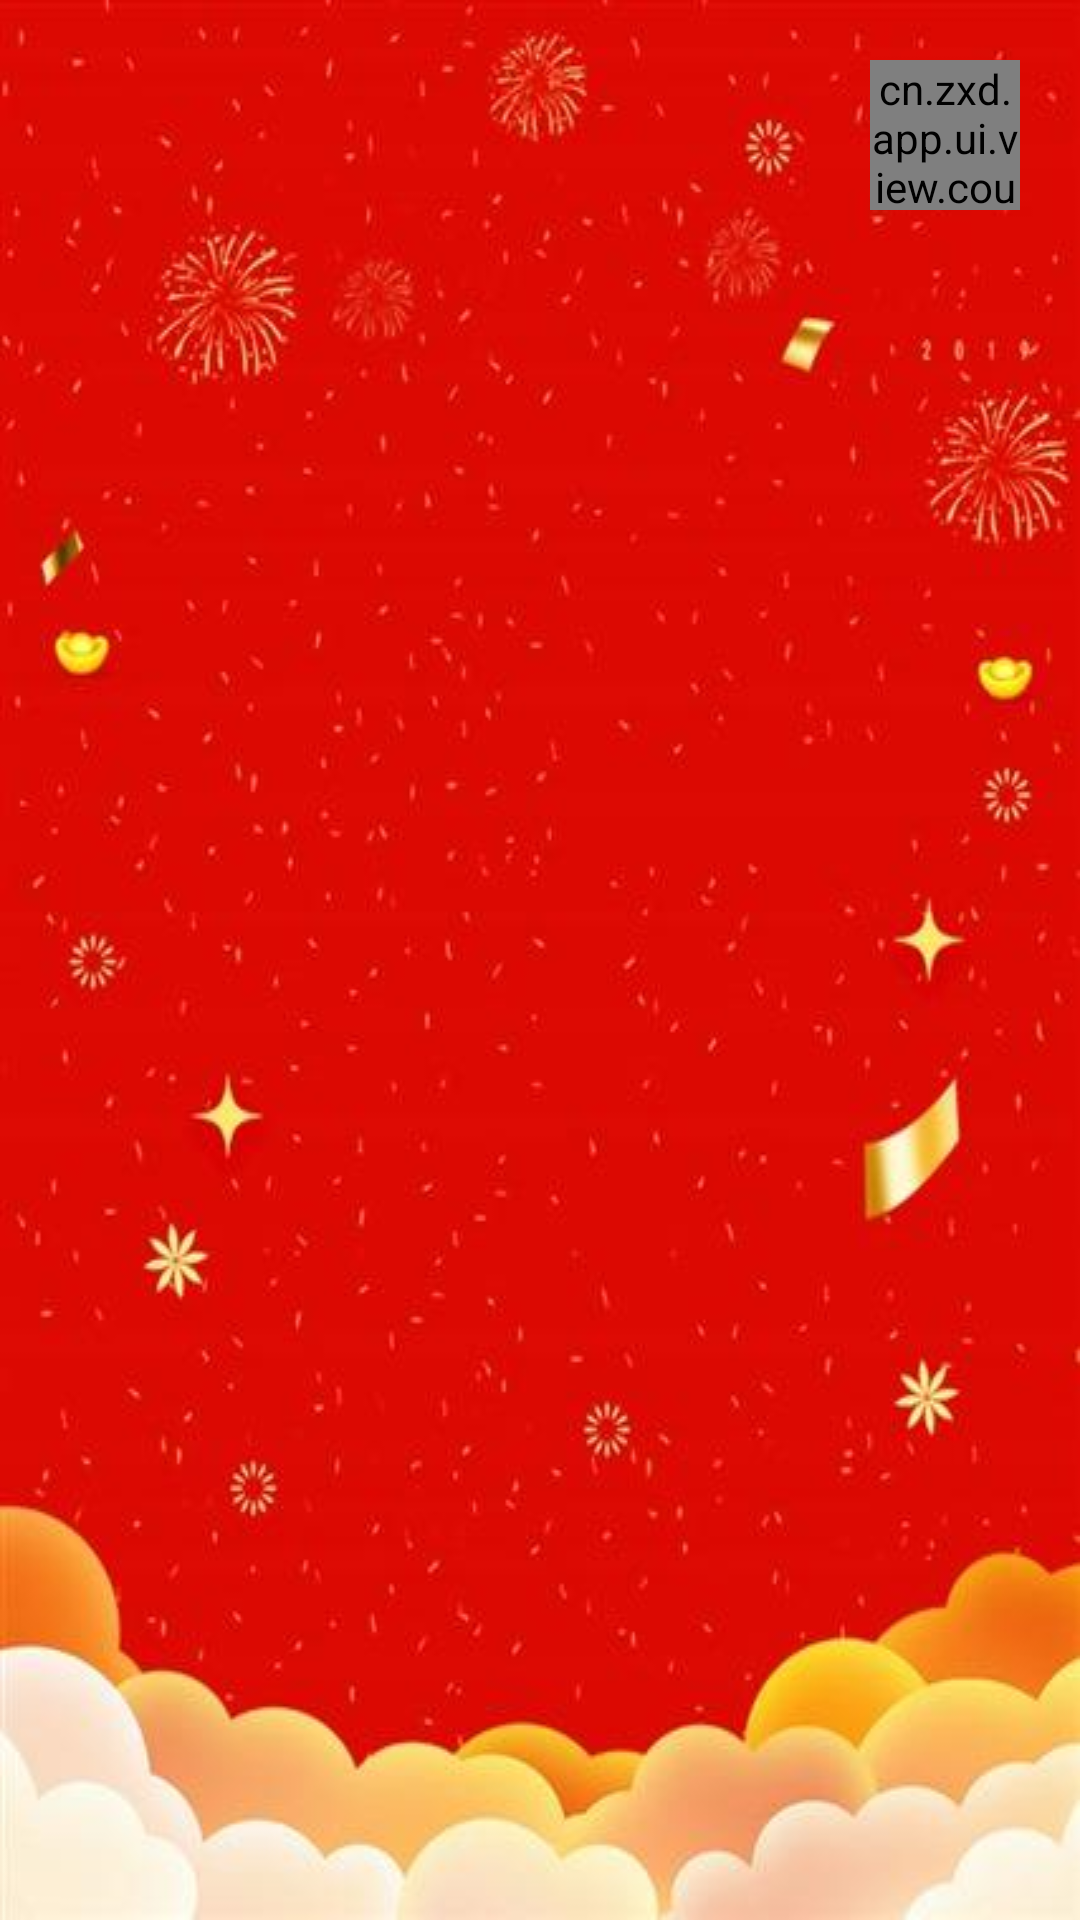

Reconstruct the res/layout file that produces this screen, plus the resources it refers to.
<!-- AndroidManifest.xml: application theme Theme.RewardsPointsApp -->
<!-- res/layout/fragment_qr_code.xml -->
<?xml version="1.0" encoding="utf-8"?>
<RelativeLayout xmlns:android="http://schemas.android.com/apk/res/android"
    xmlns:app="http://schemas.android.com/apk/res-auto"
    android:layout_width="match_parent"
    android:layout_height="match_parent"
    android:background="@drawable/bg">

    <cn.zxd.app.ui.view.countdown.CountDownView
        android:id="@+id/cdv_back"
        android:layout_width="50dp"
        android:layout_height="50dp"
        android:layout_alignParentEnd="true"
        android:layout_margin="20dp"
        app:background_color="#22000000"
        app:border_color="#55B8E2"
        app:border_width="2dp"
        app:text_size="12dp"
        app:text="30秒返回"/>

    <ImageView
        android:id="@+id/tv_qr"
        android:layout_width="300dp"
        android:layout_height="300dp"
        android:layout_centerInParent="true" />

</RelativeLayout>
<!-- resources referenced by this layout -->
<resources>
  <!-- drawable bg: png bitmap (drawable, 294813 bytes) -->
  <style name="Theme.RewardsPointsApp" parent="Theme.MaterialComponents.DayNight.DarkActionBar">
          
          <item name="colorPrimary">@color/purple_500</item>
          <item name="colorPrimaryVariant">@color/purple_700</item>
          <item name="colorOnPrimary">@color/white</item>
          
          <item name="colorSecondary">@color/teal_200</item>
          <item name="colorSecondaryVariant">@color/teal_700</item>
          <item name="colorOnSecondary">@color/black</item>
          
          <item name="android:statusBarColor" tools:targetApi="l">?attr/colorPrimaryVariant</item>
          
      </style>
  <color name="purple_500">#FF6200EE</color>
  <color name="purple_700">#FF3700B3</color>
  <color name="white">#FFFFFFFF</color>
  <color name="teal_200">#FF03DAC5</color>
  <color name="teal_700">#FF018786</color>
  <color name="black">#FF000000</color>
</resources>
